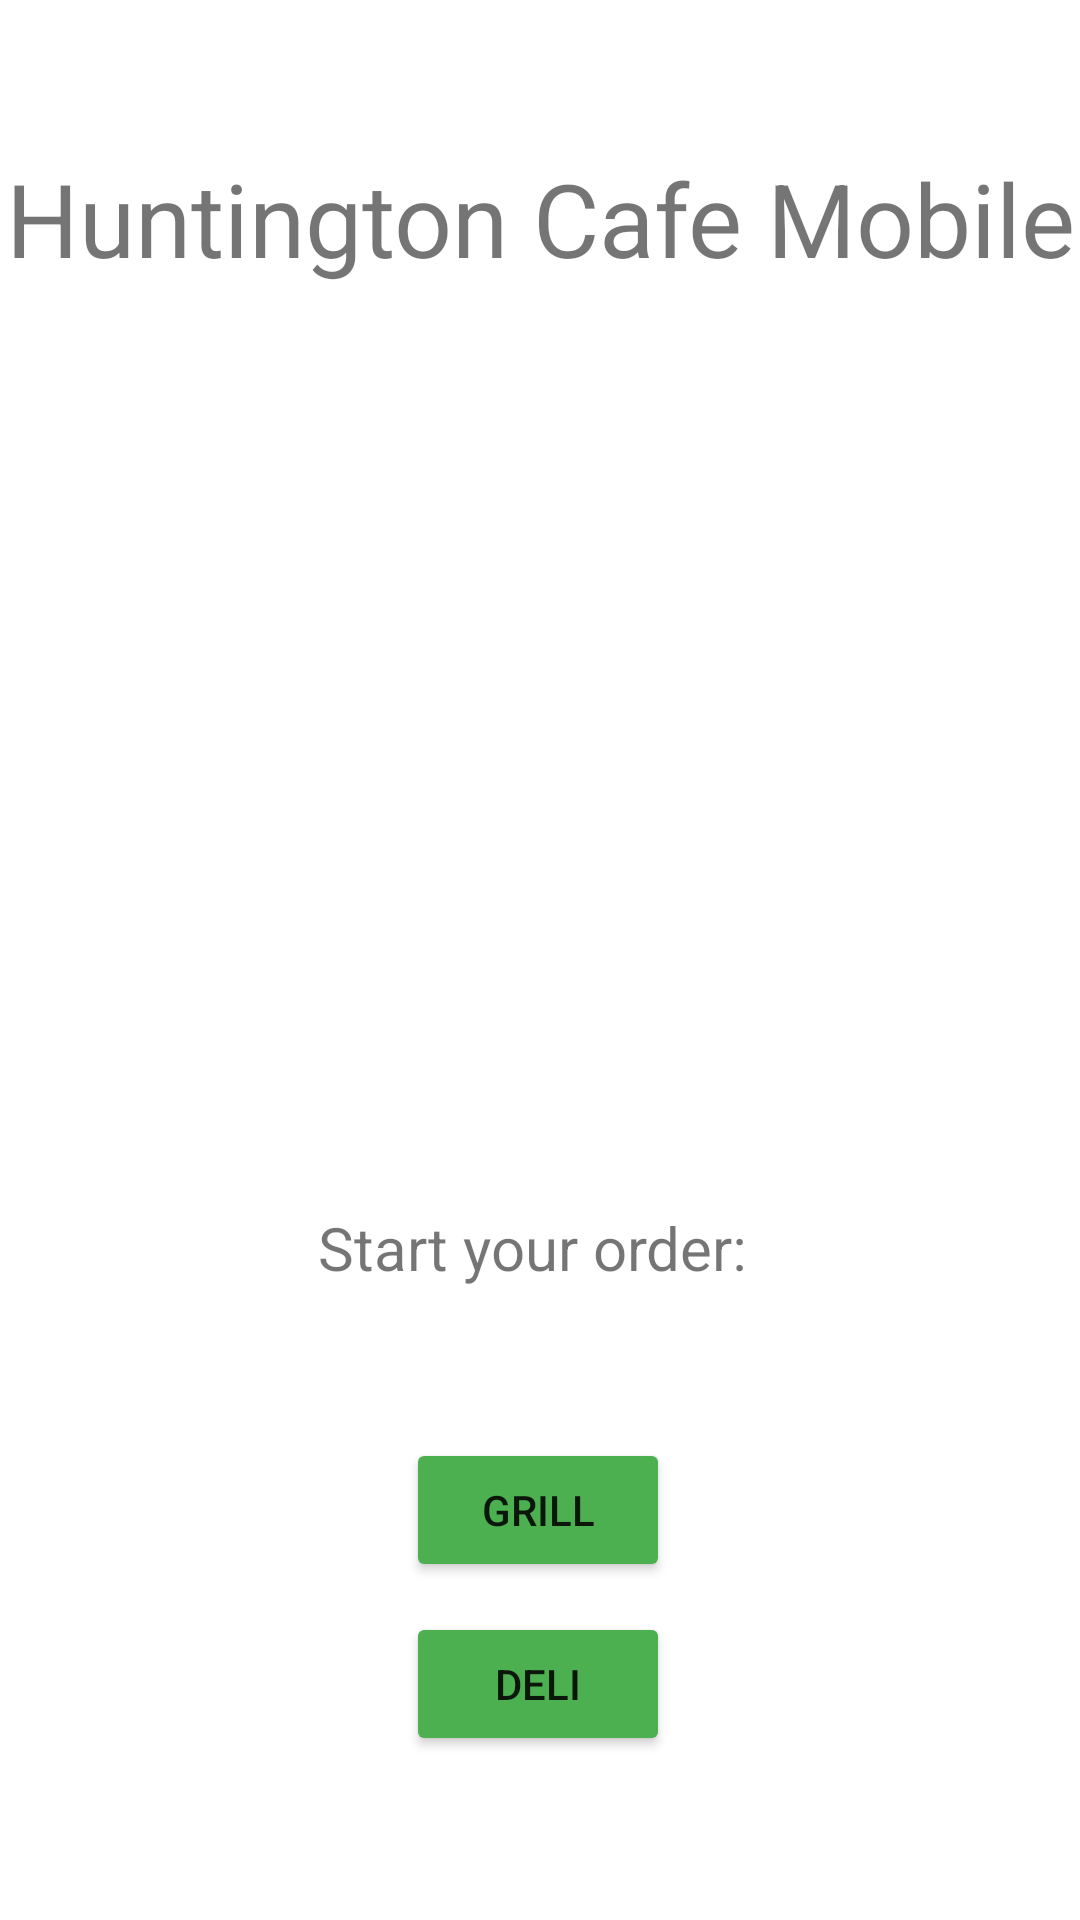

Here is an Android app screen rendered from its layout file. Give the layout XML and the strings, colors and styles it references.
<!-- AndroidManifest.xml: application theme Theme.HuntingtonCafeOnline -->
<!-- res/layout/fragment_home.xml -->
<?xml version="1.0" encoding="utf-8"?>
<FrameLayout xmlns:android="http://schemas.android.com/apk/res/android"
    xmlns:app="http://schemas.android.com/apk/res-auto"
    xmlns:tools="http://schemas.android.com/tools"
    android:layout_width="match_parent"
    android:layout_height="match_parent"
    tools:context=".HomeFragment">

    
    <androidx.constraintlayout.widget.ConstraintLayout
        android:layout_width="match_parent"
        android:layout_height="match_parent">

        <TextView
            android:id="@+id/textViewHomeHeader"
            android:layout_width="wrap_content"
            android:layout_height="wrap_content"
            android:layout_marginTop="50dp"
            android:text="Huntington Cafe Mobile"
            android:textSize="34sp"
            app:layout_constraintEnd_toEndOf="parent"
            app:layout_constraintStart_toStartOf="parent"
            app:layout_constraintTop_toTopOf="parent" />

        <ImageView
            android:id="@+id/imageViewHNBLogoHome"
            android:layout_width="206dp"
            android:layout_height="207dp"
            android:layout_marginTop="50dp"
            android:src="@drawable/huntington_logo"
            app:layout_constraintEnd_toEndOf="parent"
            app:layout_constraintStart_toStartOf="parent"
            app:layout_constraintTop_toBottomOf="@+id/textViewHomeHeader" />

        <TextView
            android:id="@+id/textViewHomeText"
            android:layout_width="wrap_content"
            android:layout_height="wrap_content"
            android:layout_marginTop="50dp"
            android:text="Start your order: "
            android:textSize="20sp"
            app:layout_constraintEnd_toEndOf="parent"
            app:layout_constraintStart_toStartOf="parent"
            app:layout_constraintTop_toBottomOf="@+id/imageViewHNBLogoHome" />

        <Button
            android:id="@+id/buttonGrill"
            android:layout_width="wrap_content"
            android:layout_height="wrap_content"
            android:layout_marginTop="50dp"
            android:backgroundTint="#4CAF50"
            android:text="Grill"
            app:layout_constraintEnd_toEndOf="parent"
            app:layout_constraintHorizontal_bias="0.498"
            app:layout_constraintStart_toStartOf="parent"
            app:layout_constraintTop_toBottomOf="@+id/textViewHomeText" />

        <Button
            android:id="@+id/buttonDeli"
            android:layout_width="wrap_content"
            android:layout_height="wrap_content"
            android:backgroundTint="#4CAF50"
            android:text="Deli"
            app:layout_constraintBottom_toBottomOf="parent"
            app:layout_constraintEnd_toEndOf="parent"
            app:layout_constraintHorizontal_bias="0.498"
            app:layout_constraintStart_toStartOf="parent"
            app:layout_constraintTop_toBottomOf="@+id/buttonGrill"
            app:layout_constraintVertical_bias="0.153" />

    </androidx.constraintlayout.widget.ConstraintLayout>

</FrameLayout>
<!-- resources referenced by this layout -->
<resources>
  <style name="Theme.HuntingtonCafeOnline" parent="Theme.MaterialComponents.DayNight.DarkActionBar">
          
          <item name="colorPrimary">@color/purple_500</item>
          <item name="colorPrimaryVariant">@color/purple_700</item>
          <item name="colorOnPrimary">@color/white</item>
          
          <item name="colorSecondary">@color/teal_200</item>
          <item name="colorSecondaryVariant">@color/teal_700</item>
          <item name="colorOnSecondary">@color/black</item>
          
          <item name="android:statusBarColor">?attr/colorPrimaryVariant</item>
          
      </style>
  <!-- not gathered from this repository: default colours our renderer supplied (Android Studio template values) -->
  <color name="purple_500">#FF6200EE</color>
  <color name="purple_700">#FF3700B3</color>
  <color name="teal_200">#FF03DAC5</color>
  <color name="teal_700">#FF018786</color>
  <color name="black">#FF000000</color>
  <color name="white">#FFFFFFFF</color>
</resources>
